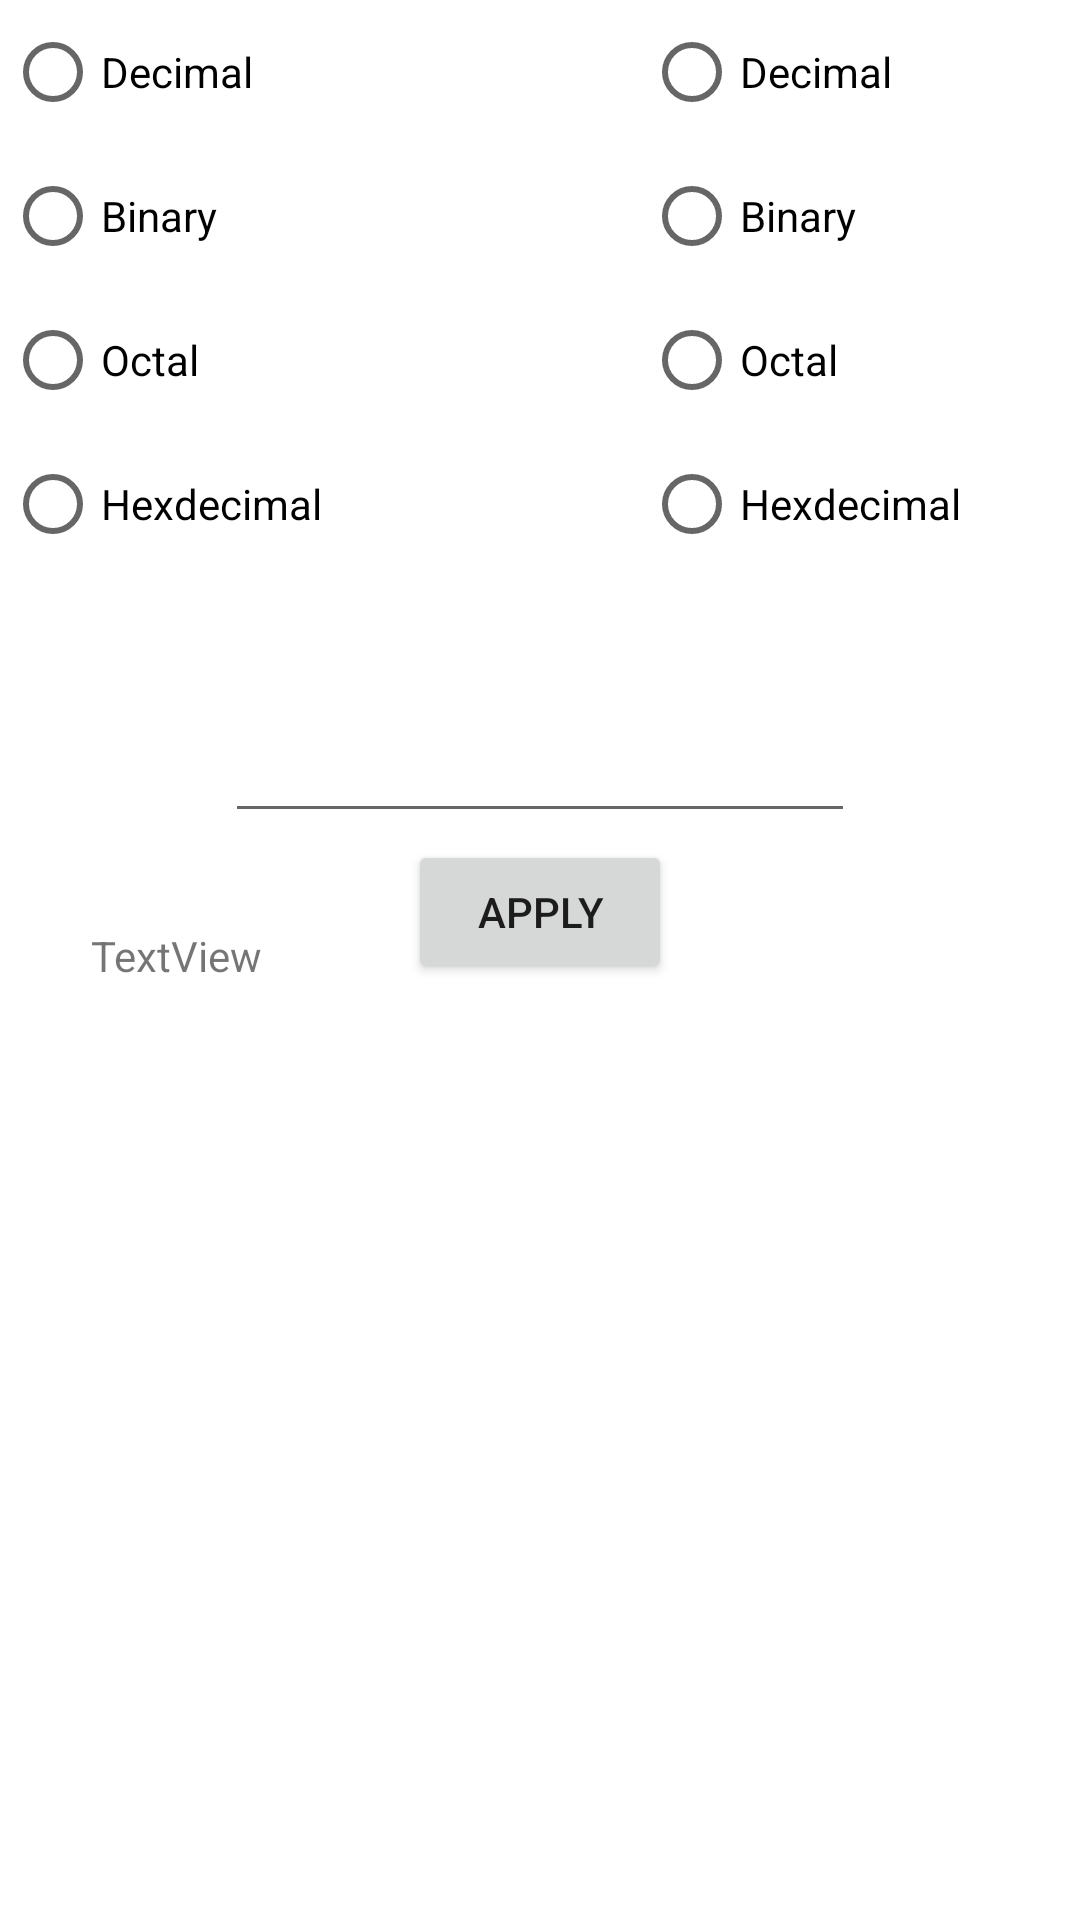

Produce the Android XML layout that renders to this screen, including the resource entries it uses.
<!-- AndroidManifest.xml: application theme Theme.CalcCentreApp -->
<!-- res/layout/activity_numeric_systems.xml -->
<?xml version="1.0" encoding="utf-8"?>
<androidx.constraintlayout.widget.ConstraintLayout xmlns:android="http://schemas.android.com/apk/res/android"
    xmlns:app="http://schemas.android.com/apk/res-auto"
    xmlns:tools="http://schemas.android.com/tools"
    android:layout_width="match_parent"
    android:layout_height="match_parent"
    tools:context=".Numeric_Systems">

    <RadioGroup
        android:id="@+id/radioGroup"
        android:layout_width="132dp"
        android:layout_height="224dp"
        app:layout_constraintEnd_toEndOf="parent"
        app:layout_constraintHorizontal_bias="0.942"
        app:layout_constraintStart_toStartOf="parent"
        tools:ignore="MissingConstraints"
        tools:layout_editor_absoluteY="16dp">

        <RadioButton
            android:id="@+id/decimal"
            android:layout_width="wrap_content"
            android:layout_height="wrap_content"
            android:text="Decimal"
            tools:ignore="MissingConstraints"
            tools:layout_editor_absoluteX="1dp"
            tools:layout_editor_absoluteY="19dp" />

        <RadioButton
            android:id="@+id/binary"
            android:layout_width="wrap_content"
            android:layout_height="wrap_content"
            android:text="Binary"
            tools:ignore="MissingConstraints"
            tools:layout_editor_absoluteX="4dp"
            tools:layout_editor_absoluteY="77dp" />

        <RadioButton
            android:id="@+id/octal"
            android:layout_width="wrap_content"
            android:layout_height="wrap_content"
            android:text="Octal"
            tools:ignore="MissingConstraints"
            tools:layout_editor_absoluteX="4dp"
            tools:layout_editor_absoluteY="135dp" />

        <RadioButton
            android:id="@+id/hexdecimal"
            android:layout_width="wrap_content"
            android:layout_height="wrap_content"
            android:text="Hexdecimal"
            tools:ignore="MissingConstraints"
            tools:layout_editor_absoluteX="4dp"
            tools:layout_editor_absoluteY="190dp" />
    </RadioGroup>

    <RadioGroup
        android:id="@+id/radioGroup2"
        android:layout_width="132dp"
        android:layout_height="224dp"
        app:layout_constraintEnd_toEndOf="parent"
        app:layout_constraintHorizontal_bias="0.007"
        app:layout_constraintStart_toStartOf="parent"
        tools:ignore="MissingConstraints"
        tools:layout_editor_absoluteY="16dp">

        <RadioButton
            android:id="@+id/decimal2"
            android:layout_width="wrap_content"
            android:layout_height="wrap_content"
            android:text="Decimal"
            tools:ignore="MissingConstraints"
            tools:layout_editor_absoluteX="1dp"
            tools:layout_editor_absoluteY="19dp" />

        <RadioButton
            android:id="@+id/binary2"
            android:layout_width="wrap_content"
            android:layout_height="wrap_content"
            android:text="Binary"
            tools:ignore="MissingConstraints"
            tools:layout_editor_absoluteX="4dp"
            tools:layout_editor_absoluteY="77dp" />

        <RadioButton
            android:id="@+id/octal2"
            android:layout_width="wrap_content"
            android:layout_height="wrap_content"
            android:text="Octal"
            tools:ignore="MissingConstraints"
            tools:layout_editor_absoluteX="4dp"
            tools:layout_editor_absoluteY="135dp" />

        <RadioButton
            android:id="@+id/hexdecimal2"
            android:layout_width="wrap_content"
            android:layout_height="wrap_content"
            android:text="Hexdecimal"
            tools:ignore="MissingConstraints"
            tools:layout_editor_absoluteX="4dp"
            tools:layout_editor_absoluteY="190dp" />
    </RadioGroup>

    <TextView
        android:id="@+id/results"
        android:layout_width="303dp"
        android:layout_height="331dp"
        android:text="TextView"
        app:layout_constraintBottom_toBottomOf="parent"
        app:layout_constraintEnd_toEndOf="parent"
        app:layout_constraintHorizontal_bias="0.53"
        app:layout_constraintStart_toStartOf="parent"
        app:layout_constraintTop_toTopOf="parent"
        app:layout_constraintVertical_bias="1.0" />

    <EditText
        android:id="@+id/number"
        android:layout_width="wrap_content"
        android:layout_height="wrap_content"
        android:ems="10"
        android:gravity="start|top"
        android:inputType="textMultiLine"
        app:layout_constraintBottom_toBottomOf="parent"
        app:layout_constraintEnd_toEndOf="parent"
        app:layout_constraintStart_toStartOf="parent"
        app:layout_constraintTop_toTopOf="parent"
        app:layout_constraintVertical_bias="0.395"
        tools:ignore="MissingConstraints" />

    <Button
        android:id="@+id/apply_button"
        android:layout_width="wrap_content"
        android:layout_height="wrap_content"
        android:text="Apply"
        app:layout_constraintBottom_toBottomOf="@+id/results"
        app:layout_constraintEnd_toEndOf="parent"
        app:layout_constraintStart_toStartOf="parent"
        app:layout_constraintTop_toTopOf="parent"
        app:layout_constraintVertical_bias="0.473"
        tools:ignore="MissingConstraints" />

</androidx.constraintlayout.widget.ConstraintLayout>
<!-- resources referenced by this layout -->
<resources>
  <style name="Theme.CalcCentreApp" parent="Theme.MaterialComponents.DayNight.DarkActionBar">
          
          <item name="colorPrimary">#C82196F3</item>
          <item name="colorPrimaryVariant">#C82196F3</item>
          <item name="colorOnPrimary">@color/white</item>
          
          <item name="colorSecondary">@color/teal_200</item>
          <item name="colorSecondaryVariant">@color/teal_700</item>
          <item name="colorOnSecondary">@color/black</item>
          
          <item name="android:statusBarColor" tools:targetApi="l">?attr/colorPrimaryVariant</item>
          
      </style>
  <color name="white">#FFFFFFFF</color>
  <color name="teal_200">#FF03DAC5</color>
  <color name="teal_700">#FF018786</color>
  <color name="black">#FF000000</color>
</resources>
